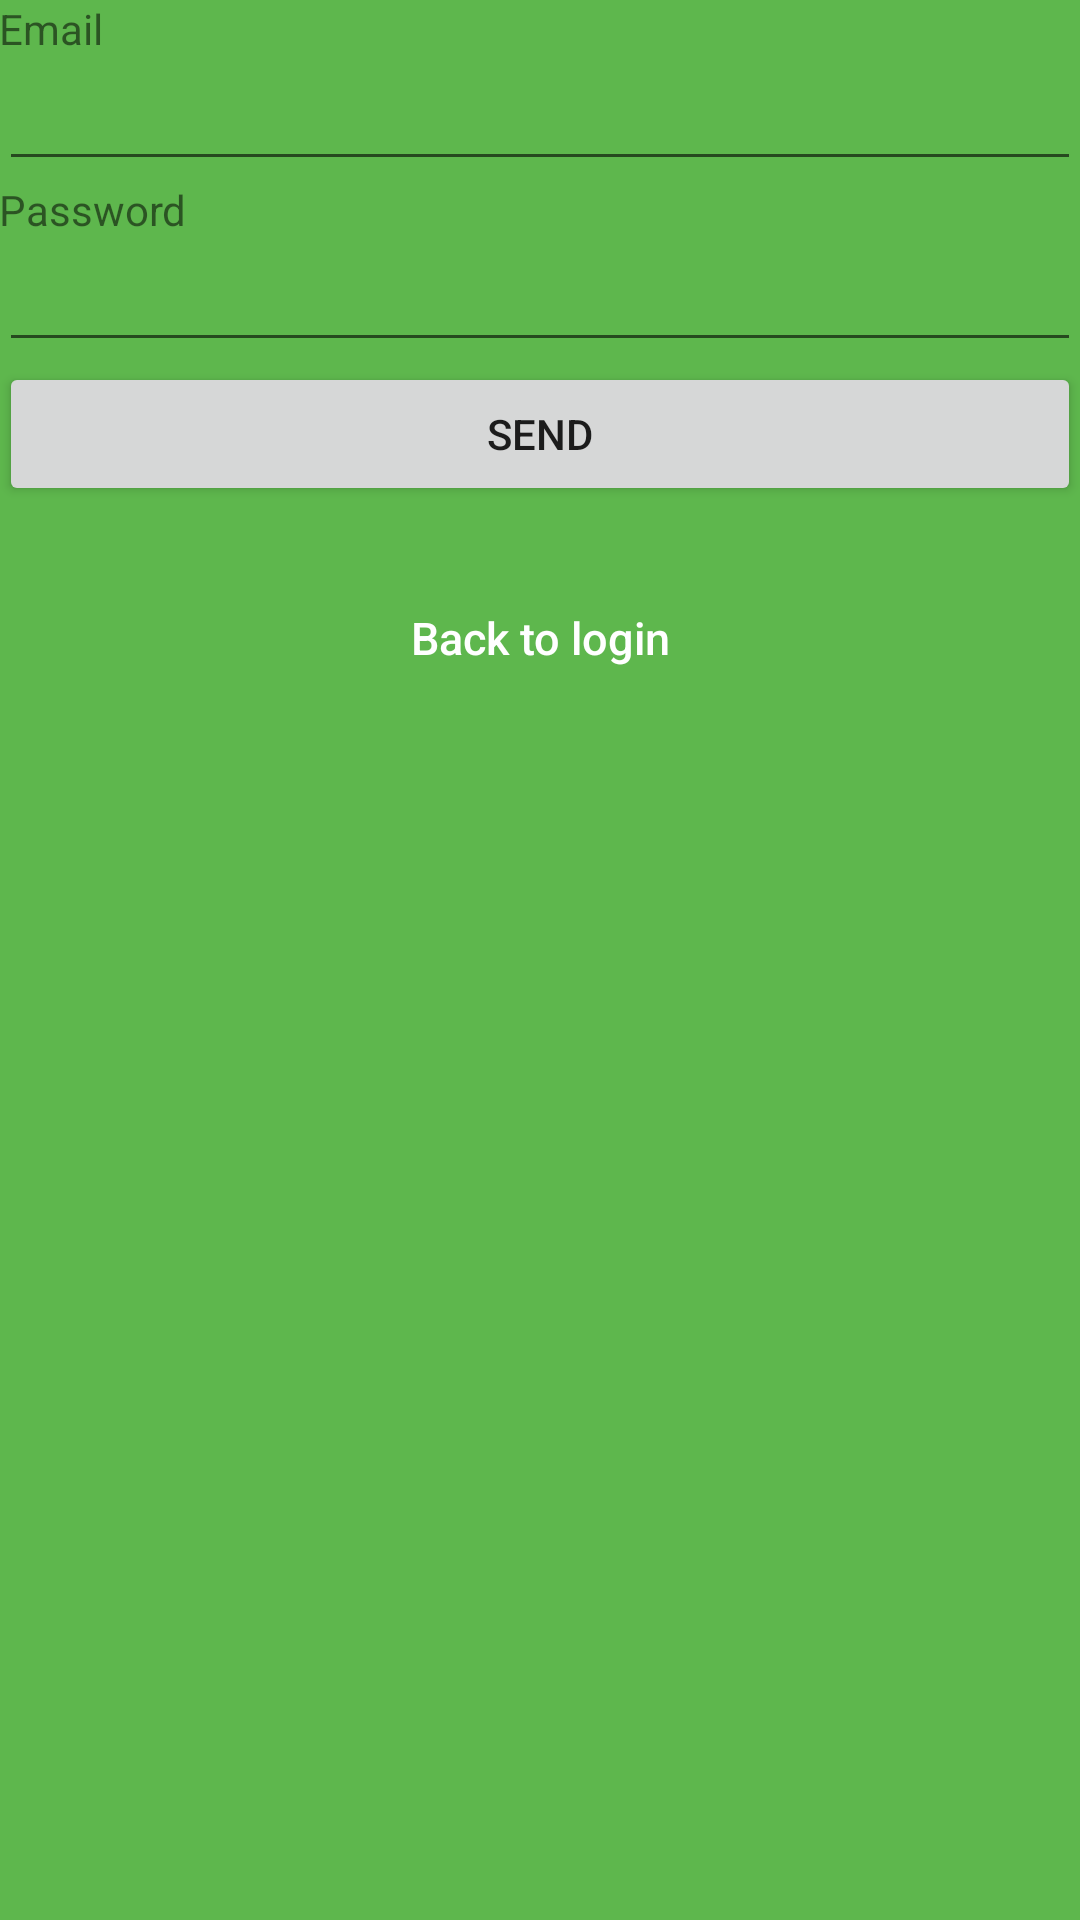

Reconstruct the res/layout file that produces this screen, plus the resources it refers to.
<!-- AndroidManifest.xml: application theme AppTheme -->
<!-- res/layout/activity_password.xml -->
<?xml version="1.0" encoding="utf-8"?>
<LinearLayout xmlns:android="http://schemas.android.com/apk/res/android"
    xmlns:tools="http://schemas.android.com/tools"
    android:layout_width="match_parent"
    android:layout_height="match_parent"
    android:orientation="vertical"
    android:background="@color/green"
    android:paddingBottom="@dimen/activity_vertical_margin"
    android:paddingLeft="@dimen/activity_horizontal_margin"
    android:paddingRight="@dimen/activity_horizontal_margin"
    android:paddingTop="@dimen/activity_vertical_margin"
    tools:context="com.example.mike.firebaseexample.Activities.PasswordActivity">

    <TextView
        android:text="Email"
        android:layout_width="match_parent"
        android:layout_height="wrap_content" />

    <EditText
        android:id="@+id/editTextName"
        android:layout_width="match_parent"
        android:layout_height="wrap_content" />


    <TextView
        android:text="Password"
        android:layout_width="match_parent"
        android:layout_height="wrap_content" />

    <EditText
        android:id="@+id/editTextAddress"
        android:layout_width="match_parent"
        android:layout_height="wrap_content" />

    <Button
        android:id="@+id/buttonSend"
        android:text="SEND"
        android:layout_width="match_parent"
        android:layout_height="wrap_content" />

    <Button
        android:id="@+id/back_button"
        android:layout_width="fill_parent"
        android:layout_height="wrap_content"
        android:layout_marginTop="20dip"
        android:background="@null"
        android:text="Back to login"
        android:textAllCaps="false"
        android:textColor="@color/white"
        android:textSize="15dp" />

</LinearLayout>
<!-- resources referenced by this layout -->
<resources>
  <color name="green">#5EB74D</color>
  <color name="white">#FFFFFF</color>
  <style name="AppTheme" parent="Theme.AppCompat.Light.DarkActionBar">
          
          <item name="colorPrimary">@color/green</item>
          <item name="colorPrimaryDark">@color/green</item>
          <item name="colorAccent">@color/colorAccent</item>
          
      </style>
  <color name="colorAccent">#FF4081</color>
</resources>
